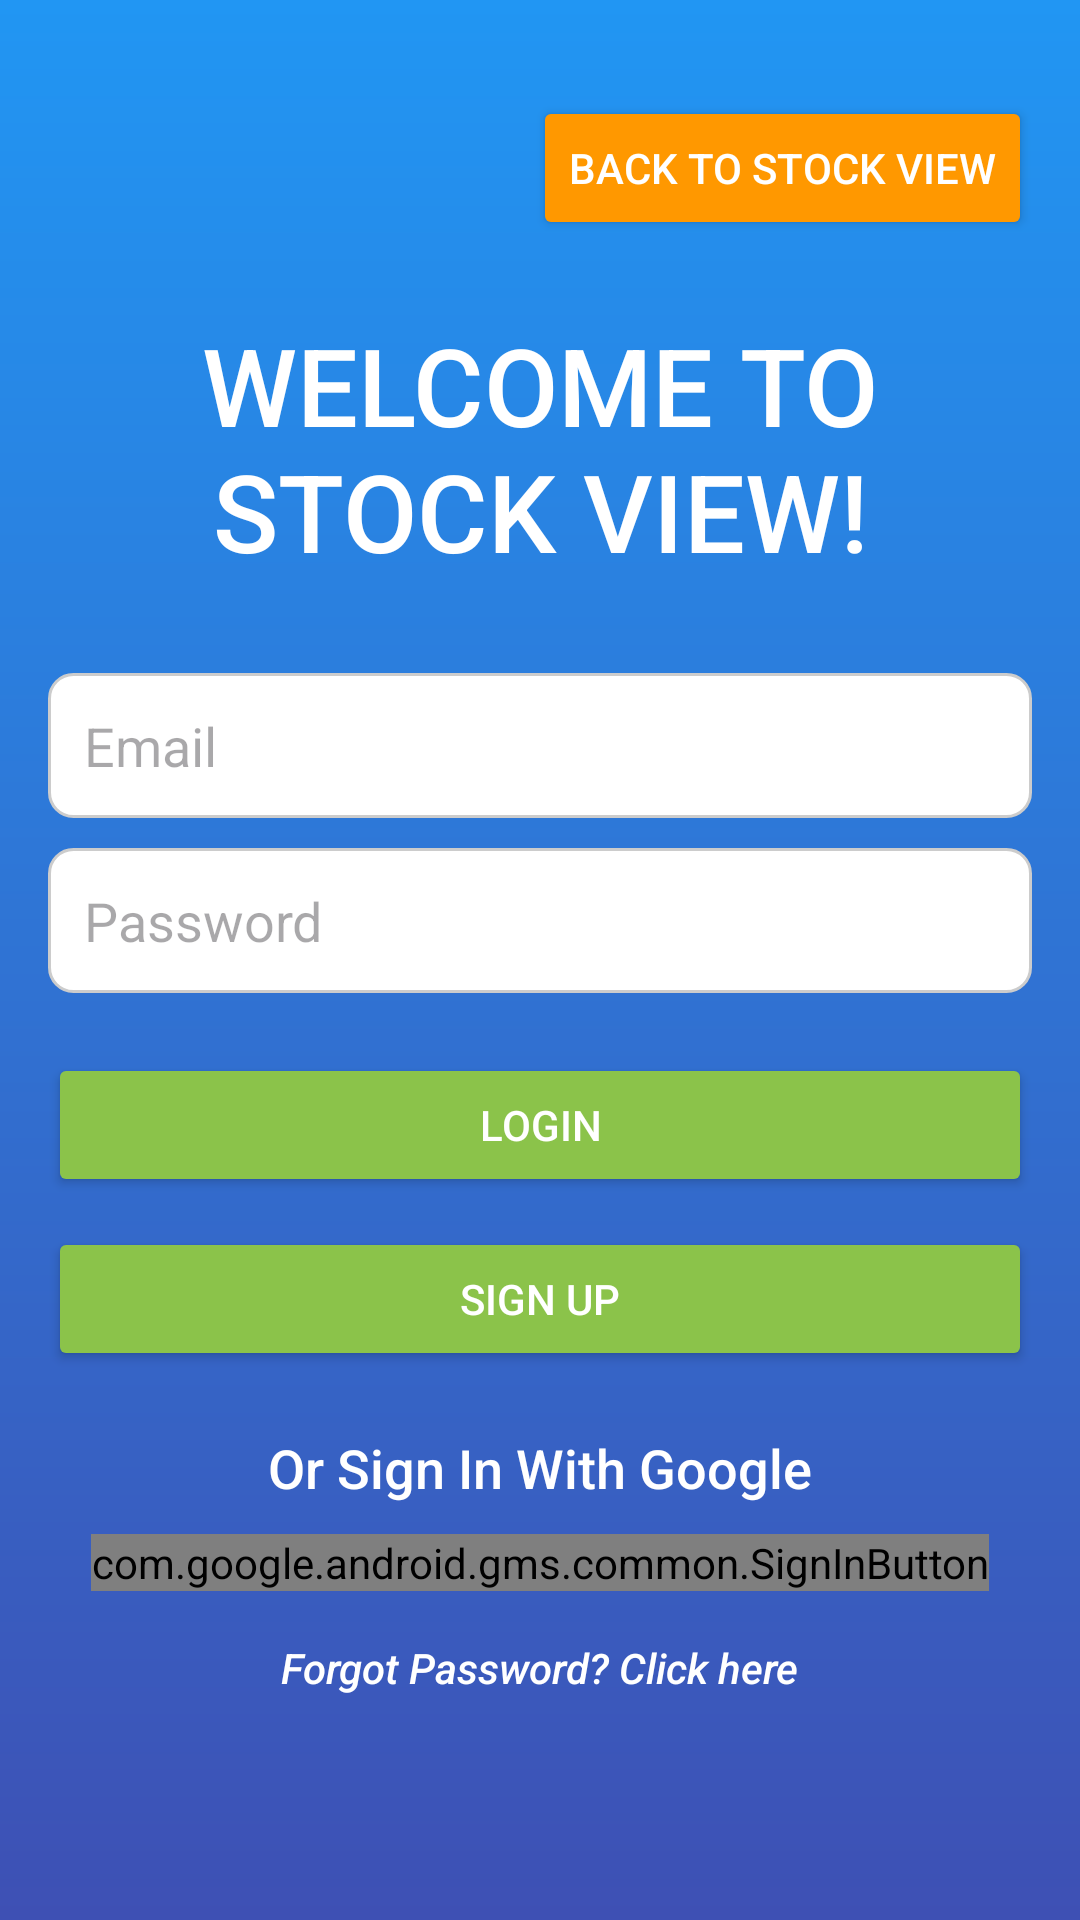

Android layout source for this screen:
<!-- AndroidManifest.xml: application theme Theme.StockView -->
<!-- res/layout/activity_login.xml -->
<LinearLayout xmlns:android="http://schemas.android.com/apk/res/android"
    android:layout_width="match_parent"
    android:layout_height="match_parent"
    android:orientation="vertical"
    android:padding="16dp"
    android:background="@drawable/background_gradient1"
    android:layout_gravity="center">

    <Button
        android:id="@+id/backButton"
        android:layout_width="wrap_content"
        android:layout_height="wrap_content"
        android:layout_marginTop="16dp"
        android:text="BACK TO STOCK VIEW"
        android:fontFamily="sans-serif-medium"
        android:backgroundTint="@color/primaryColor"
        android:textColor="@color/white"
        android:elevation="4dp"
        android:layout_gravity="end" />


    <TextView
        android:layout_width="match_parent"
        android:layout_height="wrap_content"
        android:gravity="center"
        android:text="WELCOME TO STOCK VIEW!"
        android:layout_marginTop="24dp"
        android:fontFamily="sans-serif-medium"
        android:textColor="@color/white"
        android:textSize="36sp" />

    <EditText
        android:id="@+id/emailEditText"
        android:layout_width="match_parent"
        android:layout_height="wrap_content"
        android:layout_marginTop="30dp"
        android:hint="Email"
        android:padding="12dp"
        android:background="@drawable/rounded_edittext"
        android:fontFamily="sans-serif"
        android:textColor="@color/black"
        android:inputType="textEmailAddress" />

    <EditText
        android:id="@+id/passwordEditText"
        android:layout_width="match_parent"
        android:layout_height="wrap_content"
        android:layout_marginTop="10dp"
        android:hint="Password"
        android:padding="12dp"
        android:background="@drawable/rounded_edittext"
        android:fontFamily="sans-serif"
        android:textColor="@color/black"
        android:inputType="textPassword" />

    <Button
        android:id="@+id/loginButton"
        android:layout_width="match_parent"
        android:layout_height="wrap_content"
        android:backgroundTint="#8BC34A"
        android:layout_marginTop="20dp"
        android:text="Login"
        android:textColor="@color/white"
        android:padding="12dp"
        android:fontFamily="sans-serif-medium"
        android:elevation="4dp" />

    <Button
        android:id="@+id/signUpButton"
        android:layout_width="match_parent"
        android:layout_height="wrap_content"
        android:backgroundTint="#8BC34A"
        android:layout_marginTop="10dp"
        android:text="Sign Up"
        android:textColor="@color/white"
        android:padding="12dp"
        android:fontFamily="sans-serif-medium"
        android:elevation="4dp" />

    <TextView
        android:layout_width="match_parent"
        android:layout_height="wrap_content"
        android:text="Or Sign In With Google"
        android:layout_marginTop="20dp"
        android:fontFamily="sans-serif-medium"
        android:textColor="#FFFFFF"
        android:gravity="center"
        android:textSize="18sp" />

    <com.google.android.gms.common.SignInButton
        android:id="@+id/googleSignInButton"
        android:layout_width="wrap_content"
        android:layout_height="wrap_content"
        android:layout_marginTop="10dp"
        android:layout_gravity="center"/>

    <TextView
        android:id="@+id/resetPasswordText"
        android:layout_width="wrap_content"
        android:layout_height="wrap_content"
        android:layout_gravity="center"
        android:text="Forgot Password? Click here"
        android:textColor="@color/white"
        android:layout_marginTop="16dp"
        android:fontFamily="sans-serif-medium"
        android:textStyle="italic"
        android:clickable="true"/>

</LinearLayout>
<!-- resources referenced by this layout -->
<resources>
  <color name="black">#FF000000</color>
  <color name="primaryColor">#FF9800</color>
  <color name="white">#FFFFFFFF</color>
  <!-- drawable background_gradient1 (drawable) -->
  <layer-list xmlns:android="http://schemas.android.com/apk/res/android">
      <item>
          <shape>
              <gradient
                  android:startColor="#3E50B4"
                  android:endColor="#2196F3"
                  android:angle="90" />
          </shape>
      </item>
  </layer-list>
  <!-- drawable rounded_edittext (drawable) -->
  <shape xmlns:android="http://schemas.android.com/apk/res/android">
      <solid android:color="#FFFFFF" />
      <corners android:radius="8dp" />
      <stroke android:color="#CCCCCC" android:width="1dp" />
  </shape>
  <style name="Theme.StockView" parent="Base.Theme.StockView" />
  <style name="Base.Theme.StockView" parent="Theme.Material3.DayNight.NoActionBar">
          
          
      </style>
</resources>
